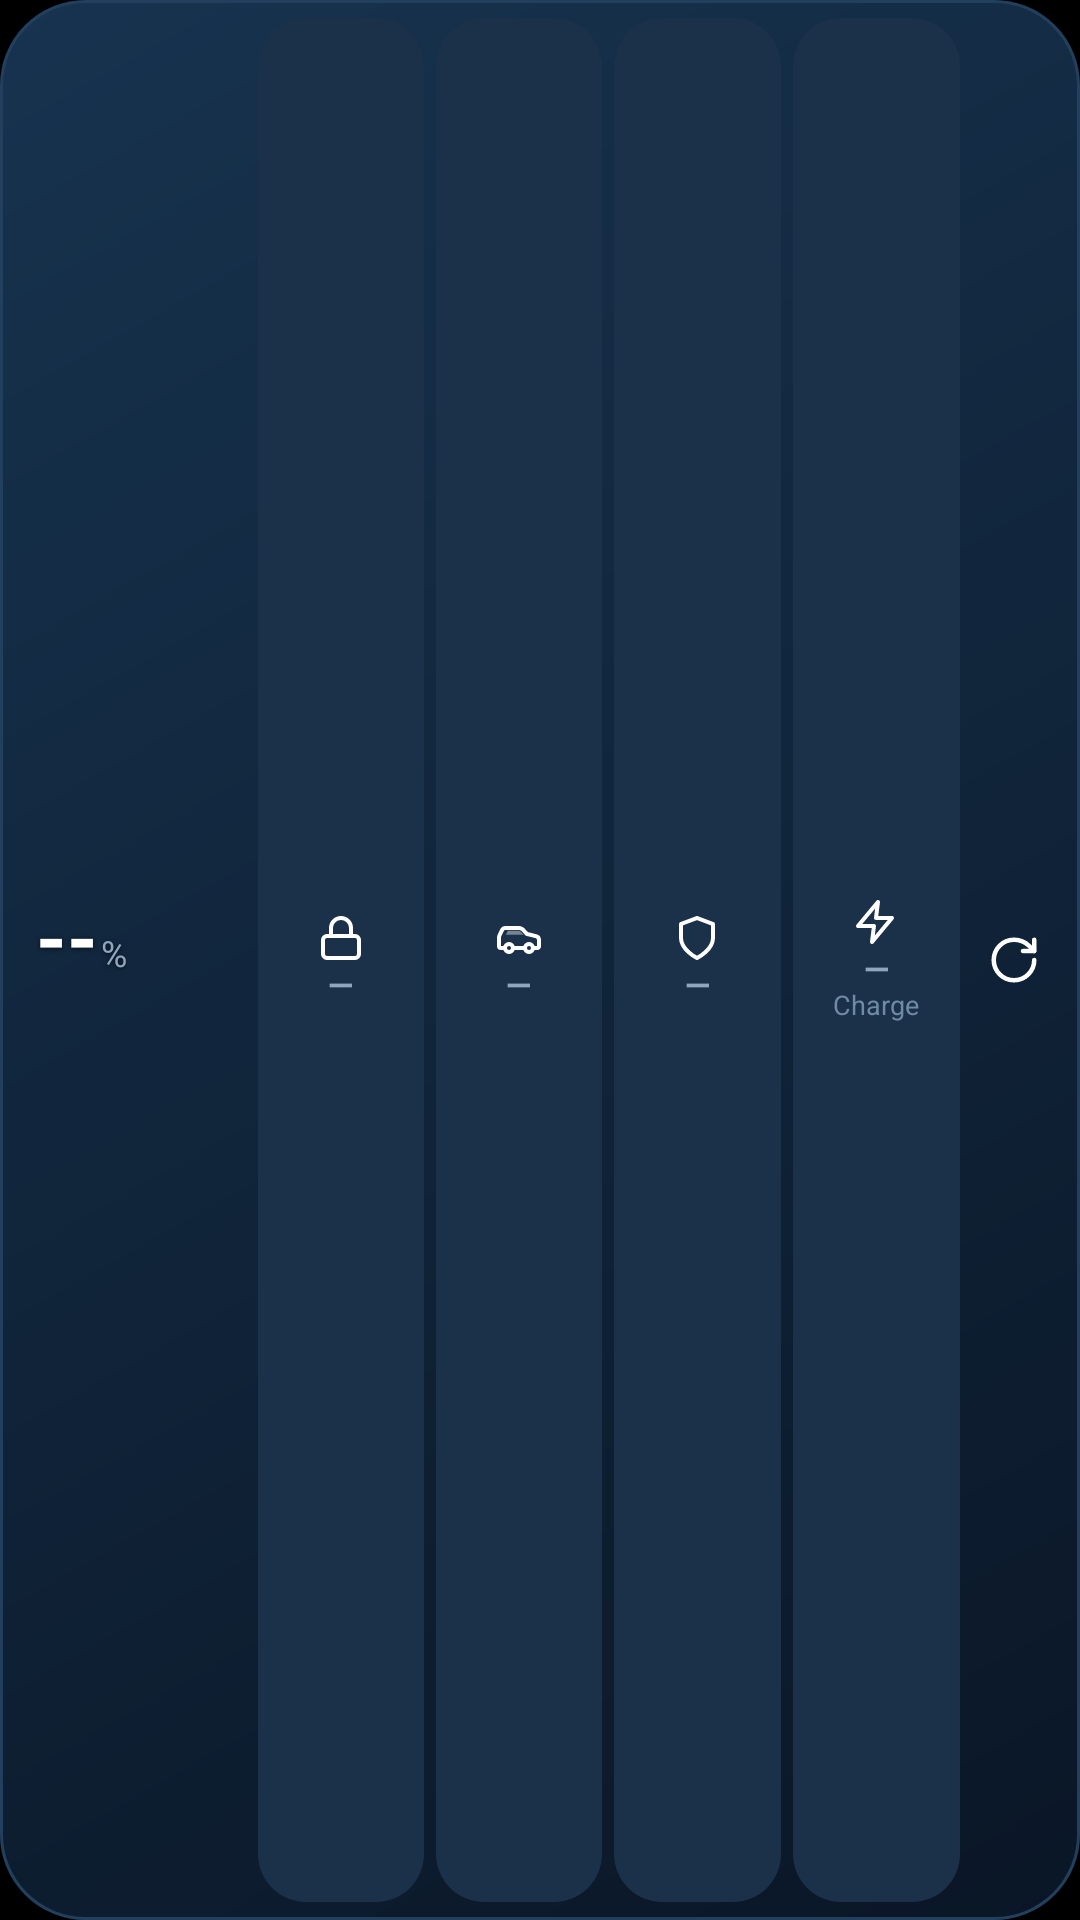

Layout XML and referenced resources for this Android screen:
<!-- AndroidManifest.xml: application theme Theme.App -->
<!-- res/layout/widget_small.xml -->
<?xml version="1.0" encoding="utf-8"?>
<LinearLayout xmlns:android="http://schemas.android.com/apk/res/android"
    android:id="@+id/widget_root"
    android:layout_width="match_parent"
    android:layout_height="match_parent"
    android:background="@drawable/widget_bg"
    android:gravity="center_vertical"
    android:orientation="horizontal"
    android:paddingStart="12dp"
    android:paddingTop="6dp"
    android:paddingEnd="6dp"
    android:paddingBottom="6dp">

    <LinearLayout
        android:layout_width="wrap_content"
        android:layout_height="match_parent"
        android:layout_marginEnd="8dp"
        android:gravity="center_vertical"
        android:minWidth="64dp"
        android:orientation="vertical">

        <LinearLayout
            android:layout_width="wrap_content"
            android:layout_height="wrap_content"
            android:baselineAligned="true"
            android:orientation="horizontal">

            <TextView
                android:id="@+id/widget_soc"
                android:layout_width="wrap_content"
                android:layout_height="wrap_content"
                android:includeFontPadding="false"
                android:text="--"
                android:textColor="#FFFFFF"
                android:textSize="26sp"
                android:textStyle="bold"
            android:shadowColor="#B3000000"
            android:shadowDx="0"
            android:shadowDy="1"
            android:shadowRadius="4" />

            <TextView
                android:layout_width="wrap_content"
                android:layout_height="wrap_content"
                android:layout_marginStart="1dp"
                android:text="%"
                android:textColor="#8FA6BD"
                android:textSize="12sp"
            android:shadowColor="#B3000000"
            android:shadowDx="0"
            android:shadowDy="1"
            android:shadowRadius="4" />
        </LinearLayout>

        <TextView
            android:id="@+id/widget_range"
            android:layout_width="wrap_content"
            android:layout_height="wrap_content"
            android:includeFontPadding="false"
            android:maxLines="1"
            android:textColor="#8FA6BD"
            android:textSize="11sp"
            android:shadowColor="#B3000000"
            android:shadowDx="0"
            android:shadowDy="1"
            android:shadowRadius="4" />
    </LinearLayout>

    <LinearLayout
        android:layout_width="0dp"
        android:layout_height="match_parent"
        android:layout_marginStart="2dp"
        android:layout_marginEnd="2dp"
        android:layout_weight="1"
        android:background="@drawable/widget_chip"
        android:gravity="center"
        android:orientation="vertical"
        android:paddingStart="2dp"
        android:paddingEnd="2dp">

        <ImageView
            android:id="@+id/chip_lock_icon"
            android:layout_width="16dp"
            android:layout_height="16dp"
            android:importantForAccessibility="no"
            android:src="@drawable/ic_lock" />

        <TextView
            android:id="@+id/chip_lock_val"
            android:layout_width="wrap_content"
            android:layout_height="wrap_content"
            android:maxLines="1"
            android:text="—"
            android:textColor="#8FA6BD"
            android:textSize="11sp"
            android:textStyle="bold" />
    </LinearLayout>

    <LinearLayout
        android:layout_width="0dp"
        android:layout_height="match_parent"
        android:layout_marginStart="2dp"
        android:layout_marginEnd="2dp"
        android:layout_weight="1"
        android:background="@drawable/widget_chip"
        android:gravity="center"
        android:orientation="vertical"
        android:paddingStart="2dp"
        android:paddingEnd="2dp">

        <ImageView
            android:id="@+id/chip_win_icon"
            android:layout_width="16dp"
            android:layout_height="16dp"
            android:importantForAccessibility="no"
            android:src="@drawable/ic_window" />

        <TextView
            android:id="@+id/chip_win_val"
            android:layout_width="wrap_content"
            android:layout_height="wrap_content"
            android:maxLines="1"
            android:text="—"
            android:textColor="#8FA6BD"
            android:textSize="11sp"
            android:textStyle="bold" />
    </LinearLayout>

    <LinearLayout
        android:layout_width="0dp"
        android:layout_height="match_parent"
        android:layout_marginStart="2dp"
        android:layout_marginEnd="2dp"
        android:layout_weight="1"
        android:background="@drawable/widget_chip"
        android:gravity="center"
        android:orientation="vertical"
        android:paddingStart="2dp"
        android:paddingEnd="2dp">

        <ImageView
            android:id="@+id/chip_sen_icon"
            android:layout_width="16dp"
            android:layout_height="16dp"
            android:importantForAccessibility="no"
            android:src="@drawable/ic_shield" />

        <TextView
            android:id="@+id/chip_sen_val"
            android:layout_width="wrap_content"
            android:layout_height="wrap_content"
            android:maxLines="1"
            android:text="—"
            android:textColor="#8FA6BD"
            android:textSize="11sp"
            android:textStyle="bold" />
    </LinearLayout>

    <LinearLayout
        android:layout_width="0dp"
        android:layout_height="match_parent"
        android:layout_marginStart="2dp"
        android:layout_marginEnd="2dp"
        android:layout_weight="1"
        android:background="@drawable/widget_chip"
        android:gravity="center"
        android:orientation="vertical"
        android:paddingStart="2dp"
        android:paddingEnd="2dp">

        <ImageView
            android:id="@+id/chip_avg_icon"
            android:layout_width="16dp"
            android:layout_height="16dp"
            android:importantForAccessibility="no"
            android:src="@drawable/ic_bolt" />

        <TextView
            android:id="@+id/chip_avg_val"
            android:layout_width="wrap_content"
            android:layout_height="wrap_content"
            android:maxLines="1"
            android:text="—"
            android:textColor="#8FA6BD"
            android:textSize="11sp"
            android:textStyle="bold" />

        <TextView
            android:id="@+id/chip_avg_cap"
            android:layout_width="wrap_content"
            android:layout_height="wrap_content"
            android:includeFontPadding="false"
            android:maxLines="1"
            android:text="Charge"
            android:textColor="#6F8AA4"
            android:textSize="9sp" />
    </LinearLayout>

    <ImageView
        android:id="@+id/widget_refresh"
        android:layout_width="32dp"
        android:layout_height="32dp"
        android:contentDescription="@string/widget_refresh"
        android:padding="7dp"
        android:src="@drawable/ic_refresh" />
</LinearLayout>
<!-- resources referenced by this layout -->
<resources>
  <!-- drawable ic_bolt (drawable) -->
  <vector xmlns:android="http://schemas.android.com/apk/res/android"
      android:width="24dp" android:height="24dp" android:viewportWidth="24" android:viewportHeight="24">
      <path android:strokeColor="#FFFFFF" android:strokeWidth="2" android:strokeLineCap="round" android:strokeLineJoin="round" android:pathData="M13 2 3 14h8l-1 8 10-12h-8z"/>
  </vector>
  <!-- drawable ic_lock (drawable) -->
  <vector xmlns:android="http://schemas.android.com/apk/res/android"
      android:width="24dp" android:height="24dp" android:viewportWidth="24" android:viewportHeight="24">
      <path android:strokeColor="#FFFFFF" android:strokeWidth="2" android:strokeLineCap="round" android:strokeLineJoin="round" android:pathData="M5 11h14a2 2 0 0 1 2 2v7a2 2 0 0 1-2 2H5a2 2 0 0 1-2-2v-7a2 2 0 0 1 2-2z"/>
      <path android:strokeColor="#FFFFFF" android:strokeWidth="2" android:strokeLineCap="round" android:strokeLineJoin="round" android:pathData="M7 11V7a5 5 0 0 1 10 0v4"/>
  </vector>
  <!-- drawable ic_refresh (drawable) -->
  <vector xmlns:android="http://schemas.android.com/apk/res/android"
      android:width="24dp" android:height="24dp" android:viewportWidth="24" android:viewportHeight="24">
      <path android:strokeColor="#FFFFFF" android:strokeWidth="2" android:strokeLineCap="round" android:strokeLineJoin="round" android:pathData="M21 12a9 9 0 1 1-9-9c2.52 0 4.93 1 6.74 2.74L21 8"/>
      <path android:strokeColor="#FFFFFF" android:strokeWidth="2" android:strokeLineCap="round" android:strokeLineJoin="round" android:pathData="M21 3v5h-5"/>
  </vector>
  <!-- drawable ic_shield (drawable) -->
  <vector xmlns:android="http://schemas.android.com/apk/res/android"
      android:width="24dp" android:height="24dp" android:viewportWidth="24" android:viewportHeight="24">
      <path android:strokeColor="#FFFFFF" android:strokeWidth="2" android:strokeLineCap="round" android:strokeLineJoin="round" android:pathData="M12 22s8-4 8-10V5l-8-3-8 3v7c0 6 8 10 8 10z"/>
  </vector>
  <!-- drawable widget_bg (drawable) -->
  <shape xmlns:android="http://schemas.android.com/apk/res/android" android:shape="rectangle">
      <gradient android:angle="315" android:startColor="#17334F" android:endColor="#0A1626"/>
      <stroke android:width="1dp" android:color="#22405E"/>
      <corners android:radius="28dp"/>
  </shape>
  <!-- drawable widget_chip (drawable) -->
  <shape xmlns:android="http://schemas.android.com/apk/res/android" android:shape="rectangle">
      <solid android:color="#1B3149"/>
      <corners android:radius="16dp"/>
  </shape>
  <string name="widget_refresh">Check connection</string>
  <style name="Theme.App" parent="android:Theme.Material.NoActionBar">
          <item name="android:windowBackground">@android:color/black</item>
          <item name="android:statusBarColor">@android:color/black</item>
          <item name="android:navigationBarColor">@android:color/black</item>
      </style>
</resources>
